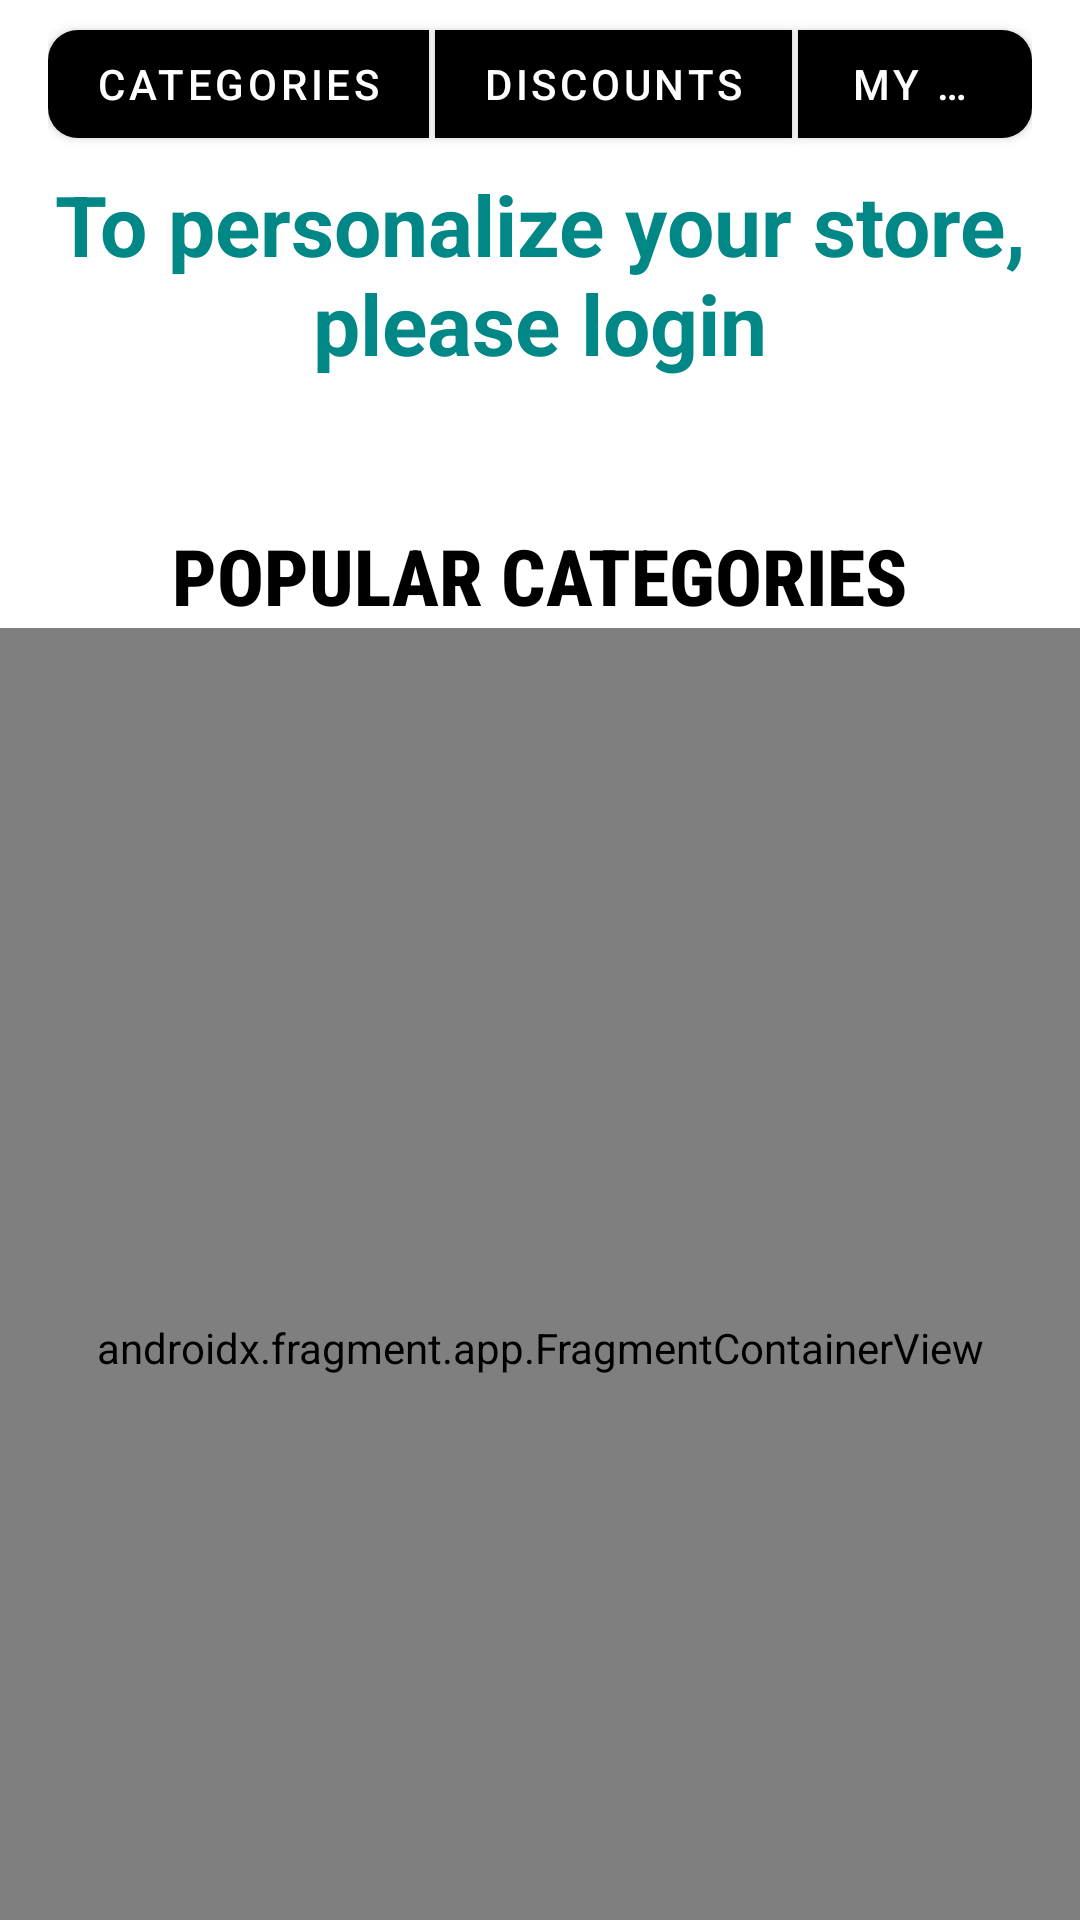

Write the Android layout XML for this screen, with the resource values it uses.
<!-- AndroidManifest.xml: application theme Theme.BikeExchange -->
<!-- res/layout/fragment_unregistered_users.xml -->
<?xml version="1.0" encoding="utf-8"?>
<FrameLayout
    xmlns:android="http://schemas.android.com/apk/res/android"
    xmlns:tools="http://schemas.android.com/tools"
    xmlns:app="http://schemas.android.com/apk/res-auto"
    android:layout_width="match_parent"
    android:layout_height="match_parent"
    android:id="@+id/un_registered_user_fragment_container">

    <androidx.constraintlayout.widget.ConstraintLayout
        android:layout_width="match_parent"
        android:layout_height="match_parent">

        <com.google.android.material.button.MaterialButtonToggleGroup
            android:id="@+id/toggle_group_button"
            style="@style/Widget.MaterialComponents.Button"
            android:layout_width="match_parent"
            android:layout_height="wrap_content"
            android:contentDescription="@string/top_buttons_group"
            app:selectionRequired="true"
            app:singleSelection="true"
            app:layout_constraintStart_toStartOf="parent"
            app:layout_constraintEnd_toEndOf="parent"
            app:layout_constraintTop_toTopOf="parent"
            app:layout_constraintBottom_toTopOf="@id/request_auth_container">

            <com.google.android.material.button.MaterialButton
                android:id="@+id/categories_button"
                android:layout_width="wrap_content"
                android:layout_height="wrap_content"
                android:insetRight="2dp"
                android:text="@string/categories"
                app:cornerRadius="10dp"
                />

            <com.google.android.material.button.MaterialButton
                android:id="@+id/discount_button"
                android:layout_width="wrap_content"
                android:layout_height="wrap_content"
                android:text="@string/discounts"
                />

            <com.google.android.material.button.MaterialButton
                android:id="@+id/my_shop_button"
                android:layout_width="wrap_content"
                android:layout_height="wrap_content"
                android:insetLeft="2dp"
                android:text="@string/my_shop"
                app:cornerRadius="10dp"
                />
        </com.google.android.material.button.MaterialButtonToggleGroup>

        <LinearLayout
            android:id="@+id/request_auth_container"
            android:layout_width="match_parent"
            android:layout_height="wrap_content"
            app:layout_constraintStart_toStartOf="parent"
            app:layout_constraintEnd_toEndOf="parent"
            app:layout_constraintTop_toBottomOf="@id/toggle_group_button"
            app:layout_constraintBottom_toTopOf="@id/popular_categories_text"
            android:orientation="vertical">

            <TextView
                android:id="@+id/textView"
                android:layout_width="match_parent"
                android:layout_height="wrap_content"
                android:text="@string/to_personalize"
                android:textColor="@color/teal_700"
                android:textAlignment="center"
                android:textStyle="bold"
                android:textSize="28sp"
                />

            <LinearLayout
                android:layout_width="match_parent"
                android:layout_height="wrap_content"
                android:gravity="center"
                android:orientation="horizontal">

                <com.google.android.material.button.MaterialButtonToggleGroup
                    android:id="@+id/req_auth_sign_in_up_group"
                    style="@style/Widget.MaterialComponents.Button"
                    android:layout_width="match_parent"
                    android:layout_height="wrap_content"
                    android:contentDescription="@string/auth_buttons_group">

                    <Button
                        android:id="@+id/sign_in_req_auth"
                        android:layout_width="wrap_content"
                        android:layout_height="wrap_content"
                        android:insetRight="2dp"
                        android:text="@string/sign_in"
                        app:cornerRadius="10dp"
                        />

                    <Button
                        android:id="@+id/sign_up_req_auth"
                        android:layout_width="wrap_content"
                        android:layout_height="wrap_content"
                        android:insetLeft="2dp"
                        android:text="@string/sign_up"
                        app:cornerRadius="10dp"
                        />

                </com.google.android.material.button.MaterialButtonToggleGroup>
            </LinearLayout>
        </LinearLayout>

        <TextView
            android:id="@+id/popular_categories_text"
            android:layout_width="match_parent"
            android:layout_height="wrap_content"
            android:fontFamily="sans-serif-condensed-medium"
            android:text="@string/popular_categories"
            android:textAlignment="center"
            android:textColor="#000000"
            android:textSize="26sp"
            android:textStyle="bold"
            tools:visibility="visible"
            app:layout_constraintStart_toStartOf="parent"
            app:layout_constraintEnd_toEndOf="parent"
            app:layout_constraintTop_toBottomOf="@id/request_auth_container"
            app:layout_constraintBottom_toTopOf="@id/categories"
            />

        <androidx.fragment.app.FragmentContainerView
            android:id="@+id/categories"
            android:name="com.hfad.bikeexchange.CategoriesFragment"
            android:layout_width="match_parent"
            android:layout_height="480dp"
            app:layout_constraintStart_toStartOf="parent"
            app:layout_constraintEnd_toEndOf="parent"
            app:layout_constraintTop_toBottomOf="@id/popular_categories_text"
            tools:layout="@layout/fragment_categories"
            />

    </androidx.constraintlayout.widget.ConstraintLayout>

</FrameLayout>
<!-- res/layout/fragment_categories.xml (included above) -->
<?xml version="1.0" encoding="utf-8"?>
<androidx.recyclerview.widget.RecyclerView
    xmlns:android="http://schemas.android.com/apk/res/android"
    xmlns:app="http://schemas.android.com/apk/res-auto"
    android:id="@+id/fragment_categories_recycler"
    android:layout_width="match_parent"
    android:layout_height="match_parent"
    android:scrollbars="vertical"
    app:layoutManager="LinearLayoutManager" />
<!-- resources referenced by this layout -->
<resources>
  <color name="teal_700">#FF018786</color>
  <string name="auth_buttons_group">Sign in buttons group</string>
  <string name="categories">CATEGORIES</string>
  <string name="discounts">DISCOUNTS</string>
  <string name="my_shop">MY SHOP</string>
  <string name="popular_categories">POPULAR CATEGORIES</string>
  <string name="sign_in">SIGN IN</string>
  <string name="sign_up">SIGN UP</string>
  <string name="to_personalize">To personalize your store, please login</string>
  <string name="top_buttons_group">Top buttons group</string>
  <style name="Theme.BikeExchange" parent="Theme.MaterialComponents.DayNight.NoActionBar">
          
          <item name="colorPrimary">@color/black</item>
          <item name="colorPrimaryVariant">@color/black</item>
          <item name="colorOnPrimary">@color/white</item>
          
          <item name="colorSecondary">@color/teal_200</item>
          <item name="colorSecondaryVariant">@color/teal_700</item>
          <item name="colorOnSecondary">@color/black</item>
          
          <item name="android:statusBarColor" tools:targetApi="l">?attr/colorPrimaryVariant</item>
          
      </style>
  <color name="black">#FF000000</color>
  <color name="white">#FFFFFFFF</color>
  <color name="teal_200">#FF03DAC5</color>
</resources>
